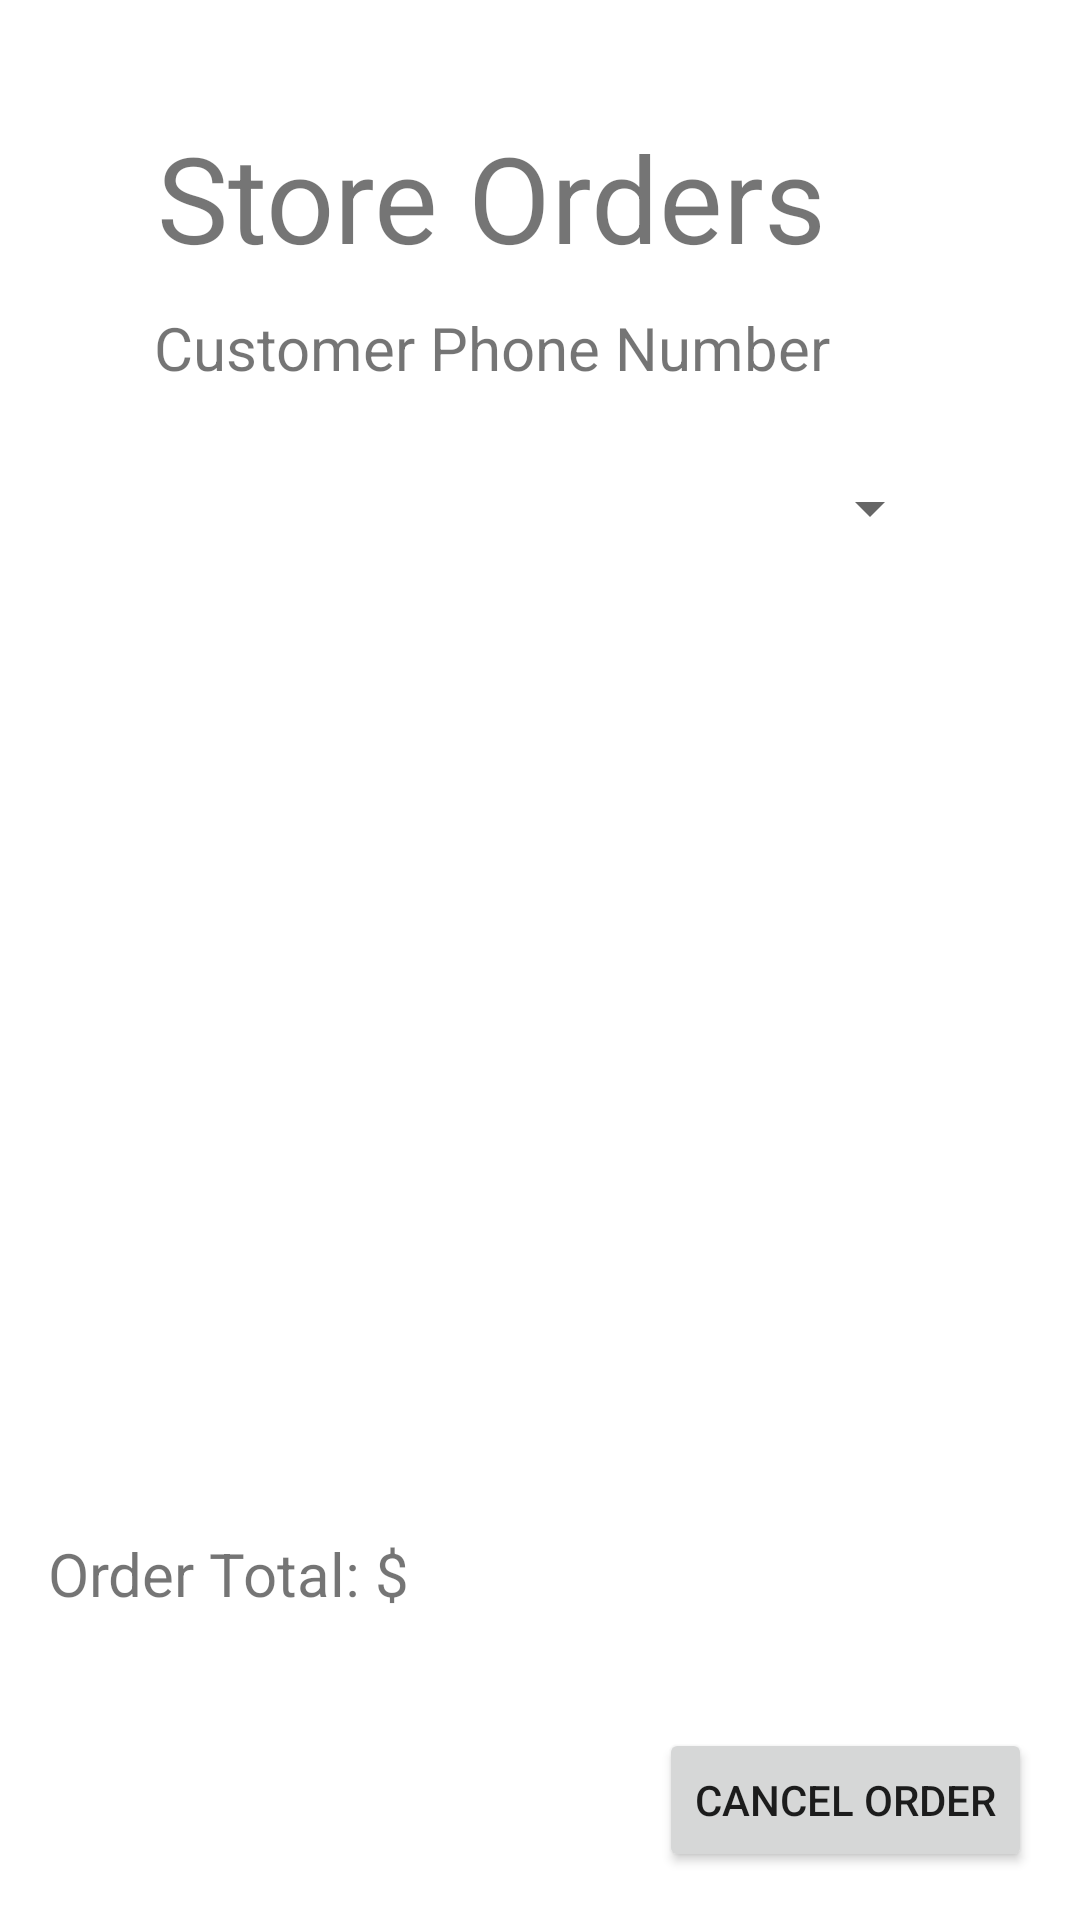

The Android layout XML behind this screen, and the referenced resources:
<!-- AndroidManifest.xml: application theme Theme.Project5 -->
<!-- res/layout/activity_store_orders.xml -->
<?xml version="1.0" encoding="utf-8"?>
<androidx.constraintlayout.widget.ConstraintLayout xmlns:android="http://schemas.android.com/apk/res/android"
    xmlns:app="http://schemas.android.com/apk/res-auto"
    xmlns:tools="http://schemas.android.com/tools"
    android:layout_width="match_parent"
    android:layout_height="match_parent"
    tools:context=".StoreOrdersActivity">

    <TextView
        android:id="@+id/textView13"
        android:layout_width="wrap_content"
        android:layout_height="wrap_content"
        android:layout_marginStart="1dp"
        android:layout_marginTop="39dp"
        android:text="@string/SO_store_orders_title"
        android:textSize="40sp"
        app:layout_constraintStart_toStartOf="@+id/textView10"
        app:layout_constraintTop_toTopOf="parent" />

    <TextView
        android:id="@+id/textView10"
        android:layout_width="wrap_content"
        android:layout_height="wrap_content"
        android:layout_marginTop="10dp"
        android:layout_marginEnd="37dp"
        android:text="@string/SO_phone_number"
        android:textSize="20sp"
        app:layout_constraintEnd_toEndOf="@+id/phoneMenu"
        app:layout_constraintTop_toBottomOf="@+id/textView13" />

    <Spinner
        android:id="@+id/phoneMenu"
        android:layout_width="0dp"
        android:layout_height="50dp"
        android:layout_marginStart="46dp"
        android:layout_marginTop="15dp"
        android:layout_marginEnd="46dp"
        app:layout_constraintEnd_toEndOf="parent"
        app:layout_constraintStart_toStartOf="parent"
        app:layout_constraintTop_toBottomOf="@+id/textView10"
        tools:ignore="SpeakableTextPresentCheck" />

    <ListView
        android:id="@+id/storeOrdersList"
        android:layout_width="0dp"
        android:layout_height="0dp"
        android:layout_marginStart="1dp"
        android:layout_marginTop="71dp"
        android:layout_marginEnd="1dp"
        android:layout_marginBottom="68dp"
        app:layout_constraintBottom_toBottomOf="@+id/textView11"
        app:layout_constraintEnd_toEndOf="parent"
        app:layout_constraintStart_toStartOf="parent"
        app:layout_constraintTop_toTopOf="@+id/phoneMenu" />

    <TextView
        android:id="@+id/textView11"
        android:layout_width="wrap_content"
        android:layout_height="wrap_content"
        android:layout_marginStart="16dp"
        android:text="@string/SO_order_total"
        android:textSize="20sp"
        app:layout_constraintBaseline_toBaselineOf="@+id/orderTotal"
        app:layout_constraintStart_toStartOf="parent" />

    <Button
        android:id="@+id/cancelOrderButton"
        android:layout_width="wrap_content"
        android:layout_height="wrap_content"
        android:layout_marginEnd="16dp"
        android:layout_marginBottom="16dp"
        android:onClick="cancelOrderButtonClick"
        android:text="@string/SO_cancel_button"
        app:layout_constraintBottom_toBottomOf="parent"
        app:layout_constraintEnd_toEndOf="parent" />

    <TextView
        android:id="@+id/orderTotal"
        android:layout_width="wrap_content"
        android:layout_height="wrap_content"
        android:layout_marginStart="14dp"
        android:layout_marginBottom="102dp"
        android:textSize="20sp"
        app:layout_constraintBottom_toBottomOf="parent"
        app:layout_constraintStart_toEndOf="@+id/textView11" />
</androidx.constraintlayout.widget.ConstraintLayout>
<!-- resources referenced by this layout -->
<resources>
  <string name="SO_cancel_button">Cancel Order</string>
  <string name="SO_order_total">Order Total: $</string>
  <string name="SO_phone_number">Customer Phone Number</string>
  <string name="SO_store_orders_title">Store Orders</string>
  <style name="Theme.Project5" parent="Theme.MaterialComponents.DayNight.DarkActionBar">
          
          <item name="colorPrimary">@color/purple_500</item>
          <item name="colorPrimaryVariant">@color/purple_700</item>
          <item name="colorOnPrimary">@color/white</item>
          
          <item name="colorSecondary">@color/teal_200</item>
          <item name="colorSecondaryVariant">@color/teal_700</item>
          <item name="colorOnSecondary">@color/black</item>
          
          <item name="android:statusBarColor" tools:targetApi="l">?attr/colorPrimaryVariant</item>
          
      </style>
  <!-- not gathered from this repository: default colours our renderer supplied (Android Studio template values) -->
  <color name="purple_500">#FF6200EE</color>
  <color name="purple_700">#FF3700B3</color>
  <color name="teal_200">#FF03DAC5</color>
  <color name="teal_700">#FF018786</color>
  <color name="black">#FF000000</color>
  <color name="white">#FFFFFFFF</color>
</resources>
